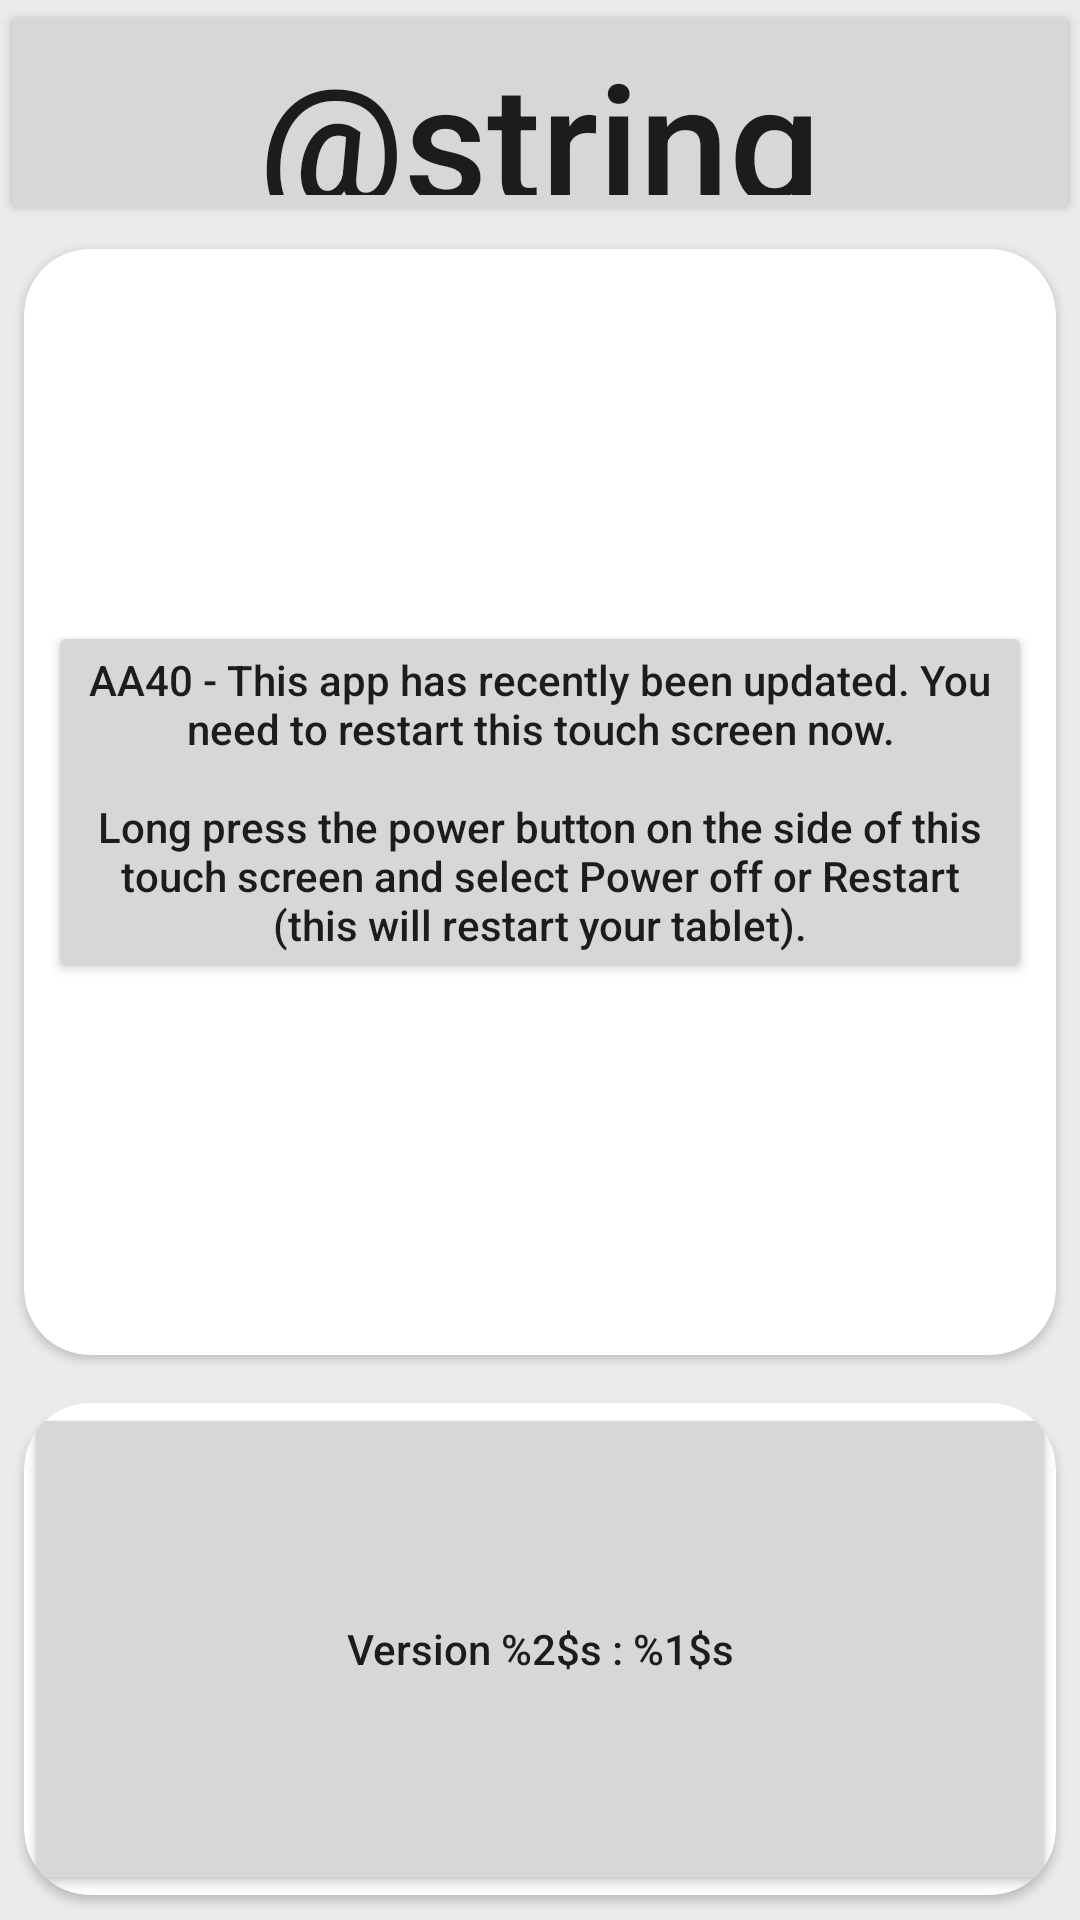

Produce the Android XML layout that renders to this screen, including the resource entries it uses.
<!-- AndroidManifest.xml: fallback theme Theme.MaterialComponents.DayNight.NoActionBar -->
<!-- res/layout/reboot_now.xml -->
<?xml version="1.0" encoding="utf-8"?>
<LinearLayout xmlns:android="http://schemas.android.com/apk/res/android" xmlns:app="http://schemas.android.com/apk/res-auto" xmlns:tools="http://schemas.android.com/tools"
    android:orientation="vertical"
    android:background="@color/background"
    android:layout_width="match_parent"
    android:layout_height="match_parent"
    tools:ignore="Overdraw">
    <TextView
        android:textSize="54sp"
        android:gravity="center"
        android:layout_gravity="center"
        android:id="@+id/title_text"
        android:layout_width="match_parent"
        android:layout_height="75dp"
        android:text="@string/reboot_touch_screen"
        style="@style/ButtonSmallText"/>
    <androidx.cardview.widget.CardView
        android:layout_gravity="center"
        android:layout_width="match_parent"
        android:layout_height="wrap_content"
        android:layout_margin="8dp"
        android:layout_weight="0.1"
        app:cardCornerRadius="22dp">
        <LinearLayout
            android:gravity="center"
            android:layout_gravity="center"
            android:orientation="horizontal"
            android:padding="8dp"
            android:layout_width="match_parent"
            android:layout_height="wrap_content">
            <TextView
                android:gravity="center"
                android:layout_width="0dp"
                android:layout_height="wrap_content"
                android:text="@string/reboot_string"
                android:layout_weight="1"
                style="@style/ButtonSmallText"/>
        </LinearLayout>
    </androidx.cardview.widget.CardView>
    <androidx.cardview.widget.CardView
        android:layout_gravity="start"
        android:id="@+id/version_number_card"
        android:padding="8dp"
        android:layout_width="match_parent"
        android:layout_height="wrap_content"
        android:layout_margin="8dp"
        android:layout_weight="0.05"
        app:cardCornerRadius="22dp">
        <TextView
            android:gravity="center"
            android:id="@+id/version_number"
            android:padding="8dp"
            android:layout_width="match_parent"
            android:layout_height="match_parent"
            android:text="@string/version_number"
            style="@style/ButtonSmallText"/>
    </androidx.cardview.widget.CardView>
</LinearLayout>
<!-- resources referenced by this layout -->
<resources>
  <color name="background">#ebebeb</color>
  <string name="reboot_string">AA40 - This app has recently been updated. You need to restart this touch screen now.\n\nLong press the power button on the side of this touch screen and select Power off or Restart (this will restart your tablet).</string>
  <string name="version_number">Version %2$s : %1$s</string>
  <style name="ButtonSmallText" parent="Widget.AppCompat.Button">
          <item name="android:textSize">14sp</item>
          <item name="android:textAllCaps">false</item>
      </style>
</resources>
